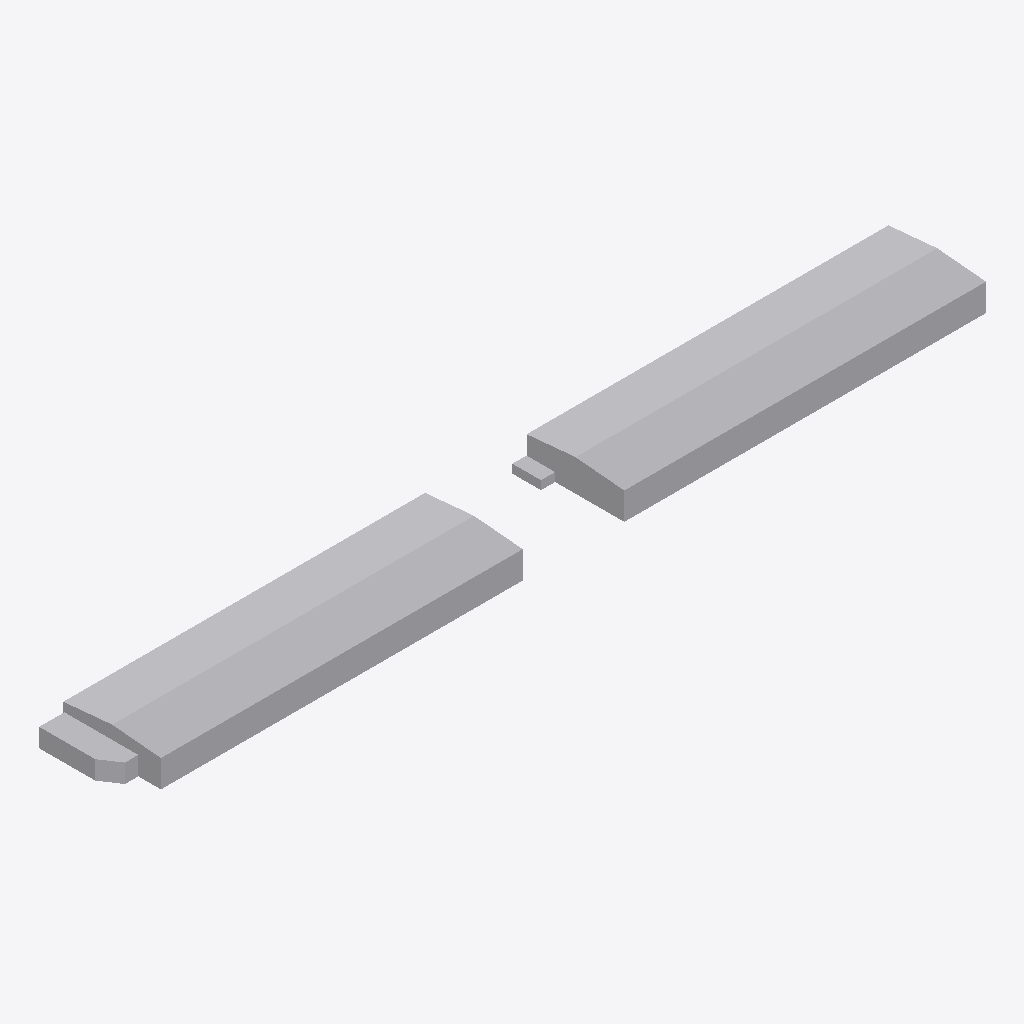
Isometric view of an IFC building model (IFC-SPF (STEP), schema IFC2X3, length unit metre), seen from the south-west, elements coloured by IFC class: 1 other element (light grey).
Extent 281.7 m × 32.4 m × 10.5 m (x, y, z). Storeys (1): Nivel 1 at 0.00 m. Elements (1): 1 IfcBuildingElementProxy.

HEADER;
FILE_DESCRIPTION(('ViewDefinition [CoordinationView]'),'2;1');
FILE_NAME('0001','2023-07-19T08:59:37',(''),(''),'The EXPRESS Data Manager Version 5.02.0100.07 : ','20190108_1515(x64) - Exporter 19.2.1.1 - Default','');
FILE_SCHEMA(('IFC2X3'));
ENDSEC;
DATA;
#107=IFCPROJECT('28lekUYJL7EOemGPjQ0BVf',#41,'0001',$,$,'Nombre de proyecto','Estado de proyecto',(#96,#104),#91);
#346=IFCSITE('28lekUYJL7EOemGPjQ0BVh',#41,'Default',$,'',#345,$,$,.ELEMENT.,(41,22,58,800000),(2,10,58,799999),0.0,$,$);
#117=IFCBUILDING('28lekUYJL7EOemGPjQ0BVe',#41,'',$,$,#32,$,'',.ELEMENT.,$,$,#113);
#126=IFCBUILDINGSTOREY('28lekUYJL7EOemGPkb$qbw',#41,'Nivel 1',$,$,#124,$,'Nivel 1',.ELEMENT.,0.0);
#245=IFCBUILDINGELEMENTPROXY('2qJgJ9TtPDCupZ4jezCC2g',#41,'APBCN-URB-MON-Edificio_TERCAT_LOD1:LOD1:673960',$,'LOD1',#243,#238,'673960',$);
ENDSEC;
